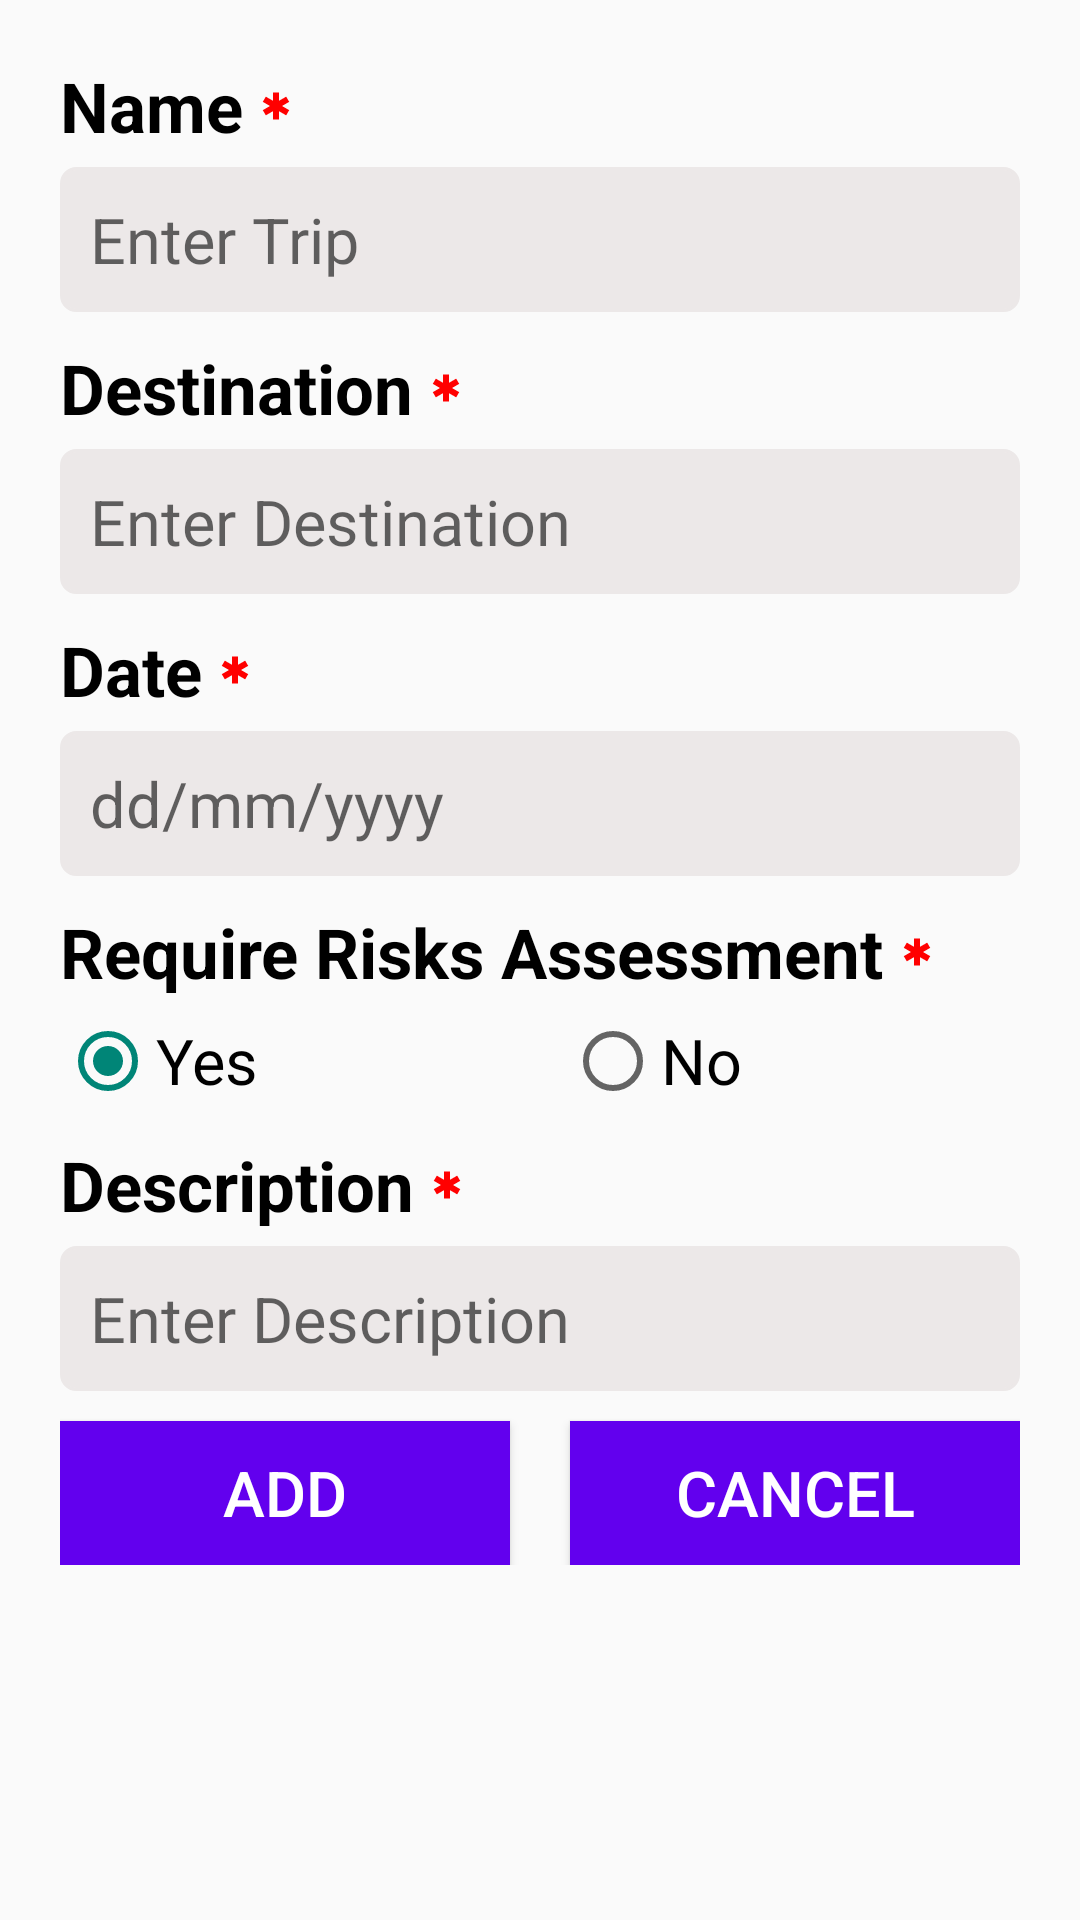

Android layout source for this screen:
<!-- AndroidManifest.xml: application theme Theme.javaAndroid -->
<!-- res/layout/dialog_add_trips.xml -->
<?xml version="1.0" encoding="utf-8"?>

<LinearLayout xmlns:android="http://schemas.android.com/apk/res/android"
    xmlns:tools="http://schemas.android.com/tools"
    android:layout_width="match_parent"
    android:layout_height="match_parent"
    android:orientation="vertical"
    android:padding="20dp"
    >

    

    <TextView
        android:layout_width="wrap_content"
        android:layout_height="wrap_content"
        android:textSize="23dp"
        android:text="Name"
        android:textStyle="bold"
        android:textColor="@color/black"
        android:drawablePadding="5dp"
        android:drawableRight="@drawable/icon_baseline_emergency"
        />

    <EditText
        android:id="@+id/TripName_Add"
        android:layout_width="match_parent"
        android:layout_height="wrap_content"
        android:layout_marginTop="5dp"
        android:background="@drawable/background_edit"
        android:backgroundTint="#ECE8E8"
        android:hint="Enter Trip"
        android:inputType="text"
        android:padding="10dp"
        android:textColor="@color/black"
        android:textSize="21dp" />
    <TextView
        android:layout_width="wrap_content"
        android:layout_height="wrap_content"
        android:textSize="23dp"
        android:text="Destination"
        android:textStyle="bold"
        android:textColor="@color/black"
        android:layout_marginTop="10dp"
        android:drawablePadding="5dp"
        android:drawableRight="@drawable/icon_baseline_emergency"
        />

    <EditText
        android:id="@+id/TripDestination_Add"
        android:layout_width="match_parent"
        android:layout_height="wrap_content"
        android:layout_marginTop="5dp"
        android:background="@drawable/background_edit"
        android:backgroundTint="#ECE8E8"
        android:hint="Enter Destination"
        android:inputType="text"
        android:padding="10dp"
        android:textColor="@color/black"
        android:textSize="21dp" />
    <TextView
        android:layout_width="wrap_content"
        android:layout_height="wrap_content"
        android:textSize="23dp"
        android:text="Date"
        android:textStyle="bold"
        android:textColor="@color/black"
        android:layout_marginTop="10dp"
        android:drawablePadding="5dp"
        android:drawableRight="@drawable/icon_baseline_emergency"
        />

    <TextView
        android:id="@+id/TripDate_Add"
        android:layout_width="match_parent"
        android:layout_height="wrap_content"
        android:layout_marginTop="5dp"
        android:background="@drawable/background_edit"
        android:backgroundTint="#ECE8E8"
        android:hint="dd/mm/yyyy"
        android:inputType="text"
        android:padding="10dp"
        android:textColor="@color/black"
        android:textSize="21dp" />
    <TextView
        android:layout_width="wrap_content"
        android:layout_height="wrap_content"
        android:textSize="23dp"
        android:text="Require Risks Assessment"
        android:textStyle="bold"
        android:textColor="@color/black"
        android:layout_marginTop="10dp"
        android:drawablePadding="5dp"
        android:drawableRight="@drawable/icon_baseline_emergency"
        />
    <RadioGroup
        android:layout_width="match_parent"
        android:layout_height="wrap_content"
        android:orientation="horizontal"
        android:layout_marginTop="5dp"
        android:id="@+id/radioGroup_Assessment_Add">
        <RadioButton
            android:layout_width="wrap_content"
            android:layout_height="wrap_content"
            android:text="Yes"
            android:id="@+id/Yes"
            android:textColor="@color/black"
            android:textSize="21dp"
            android:layout_marginRight="10dp"
            android:layout_weight="1"
            android:checked="true"
            />
        <RadioButton
            android:layout_width="wrap_content"
            android:layout_height="wrap_content"
            android:text="No"
            android:id="@+id/No"
            android:textColor="@color/black"
            android:textSize="21dp"
            android:layout_weight="1"
            />
    </RadioGroup>
    <TextView
        android:layout_width="wrap_content"
        android:layout_height="wrap_content"
        android:textSize="23dp"
        android:text="Description"
        android:textStyle="bold"
        android:textColor="@color/black"
        android:layout_marginTop="10dp"
        android:drawablePadding="5dp"
        android:drawableRight="@drawable/icon_baseline_emergency"
        />

    <EditText
        android:id="@+id/TripDescription_Add"
        android:layout_width="match_parent"
        android:layout_height="wrap_content"
        android:layout_marginTop="5dp"
        android:background="@drawable/background_edit"
        android:backgroundTint="#ECE8E8"
        android:hint="Enter Description"
        android:inputType="text"
        android:padding="10dp"
        android:textColor="@color/black"
        android:textSize="21dp" />
    <LinearLayout
        android:layout_width="match_parent"
        android:layout_height="wrap_content">

        <Button
            android:id="@+id/btnAddTrip_Add"
            android:layout_width="wrap_content"
            android:layout_height="wrap_content"
            android:layout_marginTop="10dp"
            android:layout_marginRight="10dp"
            android:layout_weight="1"
            android:background="@color/purple_500"
            android:text="Add"
            android:textColor="@color/white"
            android:textSize="21dp" />

        <Button
            android:id="@+id/btnCancelTrip_Add"
            android:layout_width="wrap_content"
            android:layout_height="wrap_content"
            android:layout_marginLeft="10dp"
            android:layout_marginTop="10dp"
            android:layout_weight="1"
            android:background="@color/purple_500"
            android:text="Cancel"
            android:textColor="@color/white"
            android:textSize="21dp" />
    </LinearLayout>
</LinearLayout>
<!-- resources referenced by this layout -->
<resources>
  <!-- drawable background_edit (drawable) -->
  <?xml version="1.0" encoding="utf-8"?>
  
  <shape xmlns:android="http://schemas.android.com/apk/res/android"
      android:shape="rectangle">
  
  
      <corners android:radius="5dp" />
  
      <stroke
          android:width="1dp"
          android:color="@color/black" />
  </shape>
  <!-- drawable icon_baseline_emergency (drawable) -->
  <vector android:height="12dp" android:tint="#FF0000"
      android:viewportHeight="24" android:viewportWidth="24"
      android:width="12dp" xmlns:android="http://schemas.android.com/apk/res/android">
      <path android:fillColor="@android:color/white" android:pathData="M20.79,9.23l-2,-3.46l-4.79,2.77l0,-5.54l-4,0l0,5.54l-4.79,-2.77l-2,3.46l4.79,2.77l-4.79,2.77l2,3.46l4.79,-2.77l0,5.54l4,0l0,-5.54l4.79,2.77l2,-3.46l-4.79,-2.77z"/>
  </vector>
  <style name="Theme.javaAndroid" parent="Theme.MaterialComponents.DayNight.NoActionBar.Bridge">
          
          <item name="colorPrimary">@color/purple_500</item>
          <item name="colorPrimaryVariant">@color/purple_700</item>
          <item name="colorOnPrimary">@color/white</item>
          
          <item name="colorSecondary">@color/teal_200</item>
          <item name="colorSecondaryVariant">@color/teal_700</item>
          <item name="colorOnSecondary">@color/black</item>
          
          <item name="android:statusBarColor">?attr/colorPrimaryVariant</item>
          
  
  
          <item name="materialCalendarStyle">@style/Widget.MaterialComponents.MaterialCalendar</item>
          <item name="materialCalendarFullscreenTheme">@style/ThemeOverlay.MaterialComponents.MaterialCalendar.Fullscreen</item>
          <item name="materialCalendarTheme">@style/ThemeOverlay.MaterialComponents.MaterialCalendar</item>
  
      </style>
  <!-- not gathered from this repository: default colours our renderer supplied (Android Studio template values) -->
  <color name="purple_500">#FF6200EE</color>
  <color name="purple_700">#FF3700B3</color>
  <color name="teal_200">#FF03DAC5</color>
  <color name="teal_700">#FF018786</color>
  <color name="black">#FF000000</color>
  <color name="white">#FFFFFFFF</color>
</resources>
